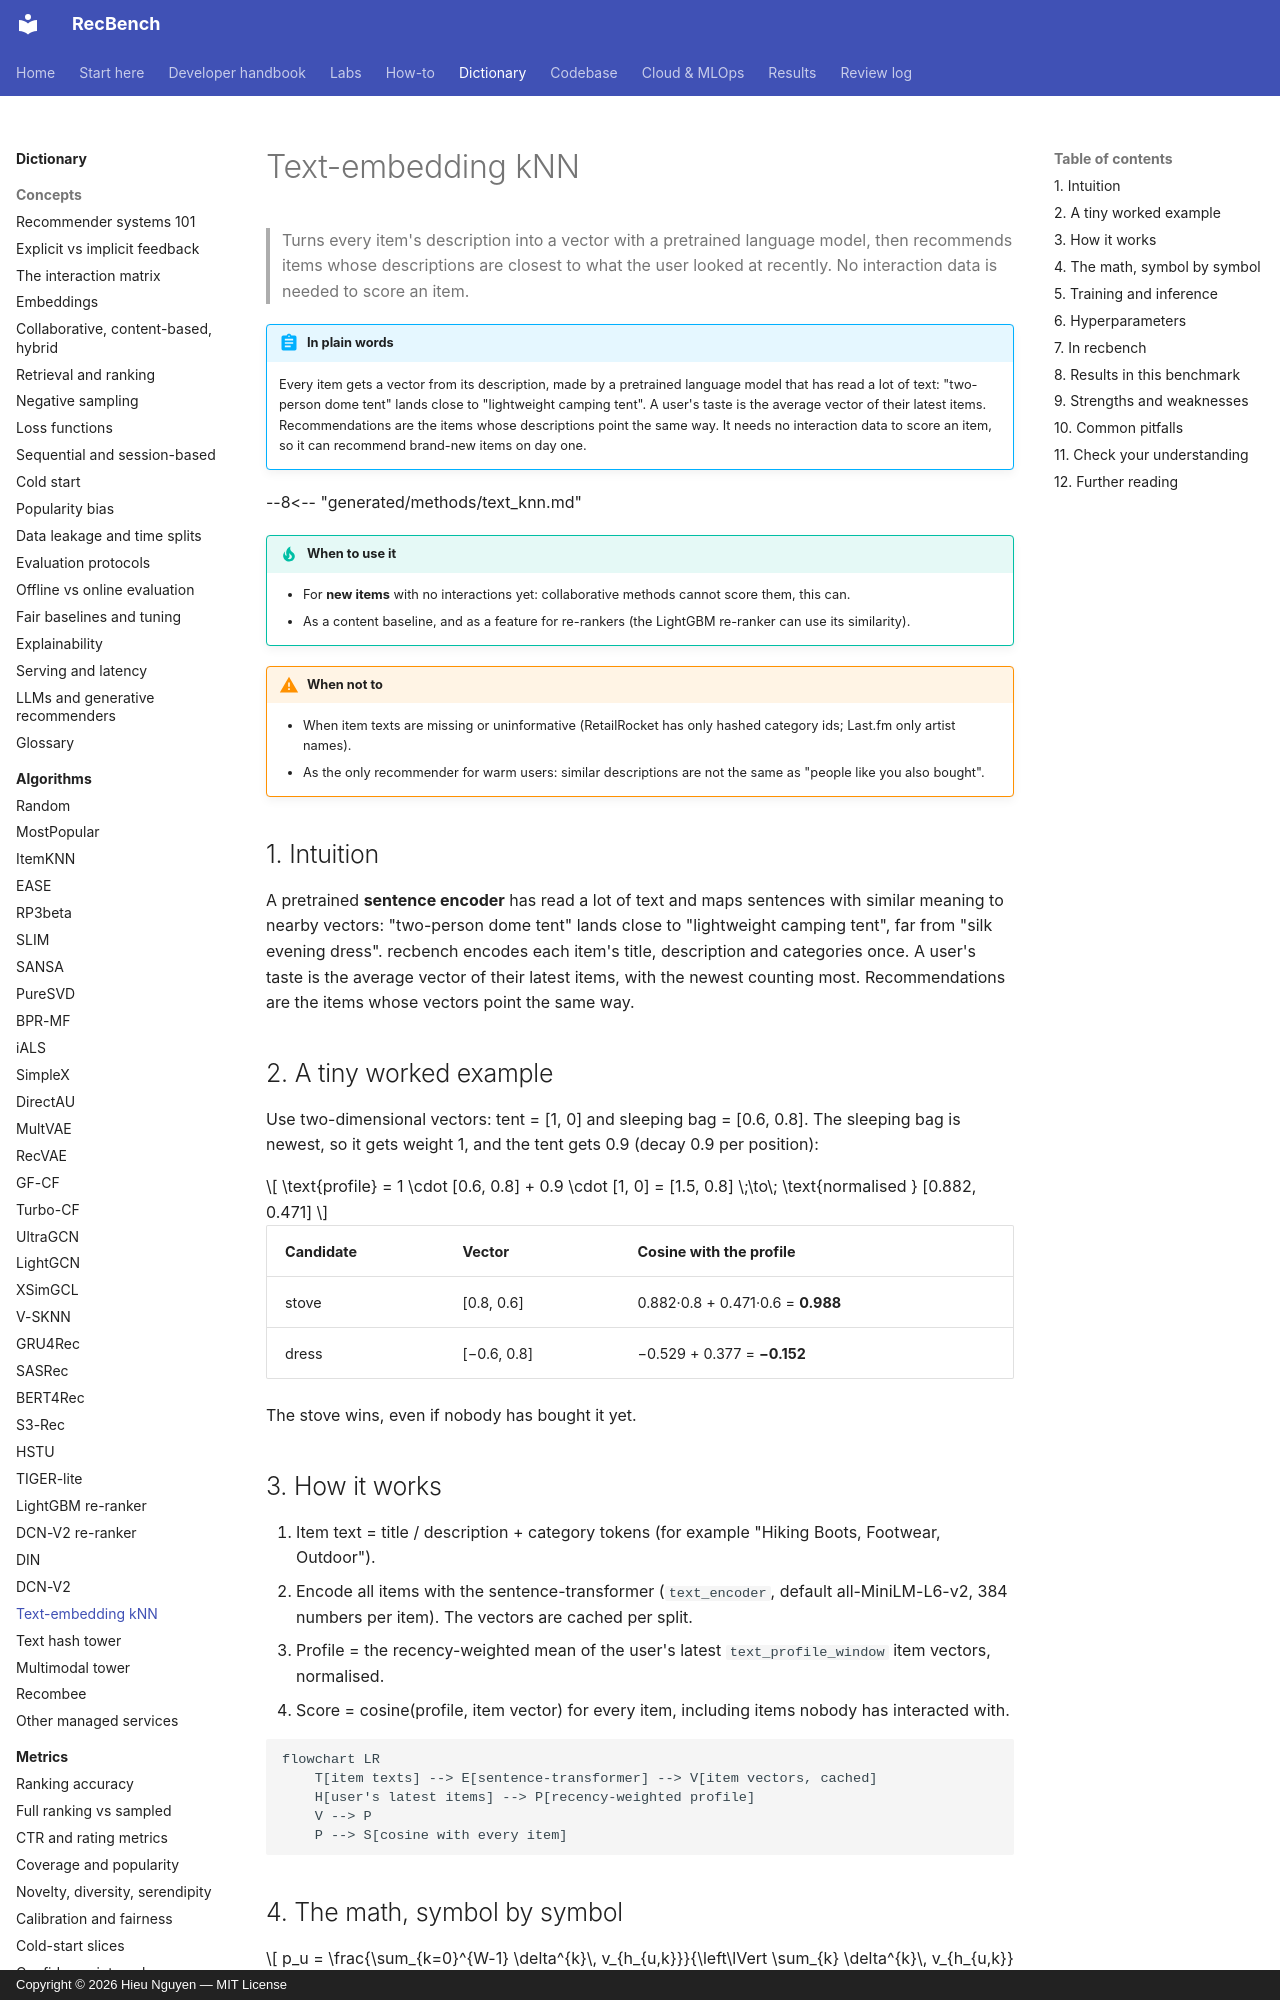

repository: trunghieu11/recbench · page: dictionary/algorithms/text-knn/index.html · generator: mkdocs · copyright: Copyright © 2026 Hieu Nguyen — MIT License

# Text-embedding kNN

> Turns every item's description into a vector with a pretrained language model, then recommends items whose
> descriptions are closest to what the user looked at recently. No interaction data is needed to score an item.

!!! abstract "In plain words"
    Every item gets a vector from its description, made by a pretrained language model that has read a lot of text:
    "two-person dome tent" lands close to "lightweight camping tent". A user's taste is the average vector of their
    latest items. Recommendations are the items whose descriptions point the same way. It needs no interaction data to
    score an item, so it can recommend brand-new items on day one.

--8<-- "generated/methods/text_knn.md"

!!! tip "When to use it"
    - For **new items** with no interactions yet: collaborative methods cannot score them, this can.
    - As a content baseline, and as a feature for re-rankers (the LightGBM re-ranker can use its similarity).

!!! warning "When not to"
    - When item texts are missing or uninformative (RetailRocket has only hashed category ids; Last.fm only
      artist names).
    - As the only recommender for warm users: similar descriptions are not the same as "people like you also
      bought".

## 1. Intuition

A pretrained **sentence encoder** has read a lot of text and maps sentences with similar meaning to nearby
vectors: "two-person dome tent" lands close to "lightweight camping tent", far from "silk evening dress".
recbench encodes each item's title, description and categories once. A user's taste is the average vector of
their latest items, with the newest counting most. Recommendations are the items whose vectors point the same
way.

## 2. A tiny worked example

Use two-dimensional vectors: tent = [1, 0] and sleeping bag = [0.6, 0.8]. The sleeping bag is newest, so it
gets weight 1, and the tent gets 0.9 (decay 0.9 per position):

$$
\text{profile} = 1 \cdot [0.6, 0.8] + 0.9 \cdot [1, 0] = [1.5, 0.8] \;\to\; \text{normalised } [0.882, 0.471]
$$

| Candidate | Vector | Cosine with the profile |
|---|---|---|
| stove | [0.8, 0.6] | 0.882·0.8 + 0.471·0.6 = **0.988** |
| dress | [−0.6, 0.8] | −0.529 + 0.377 = **−0.152** |

The stove wins, even if nobody has bought it yet.
